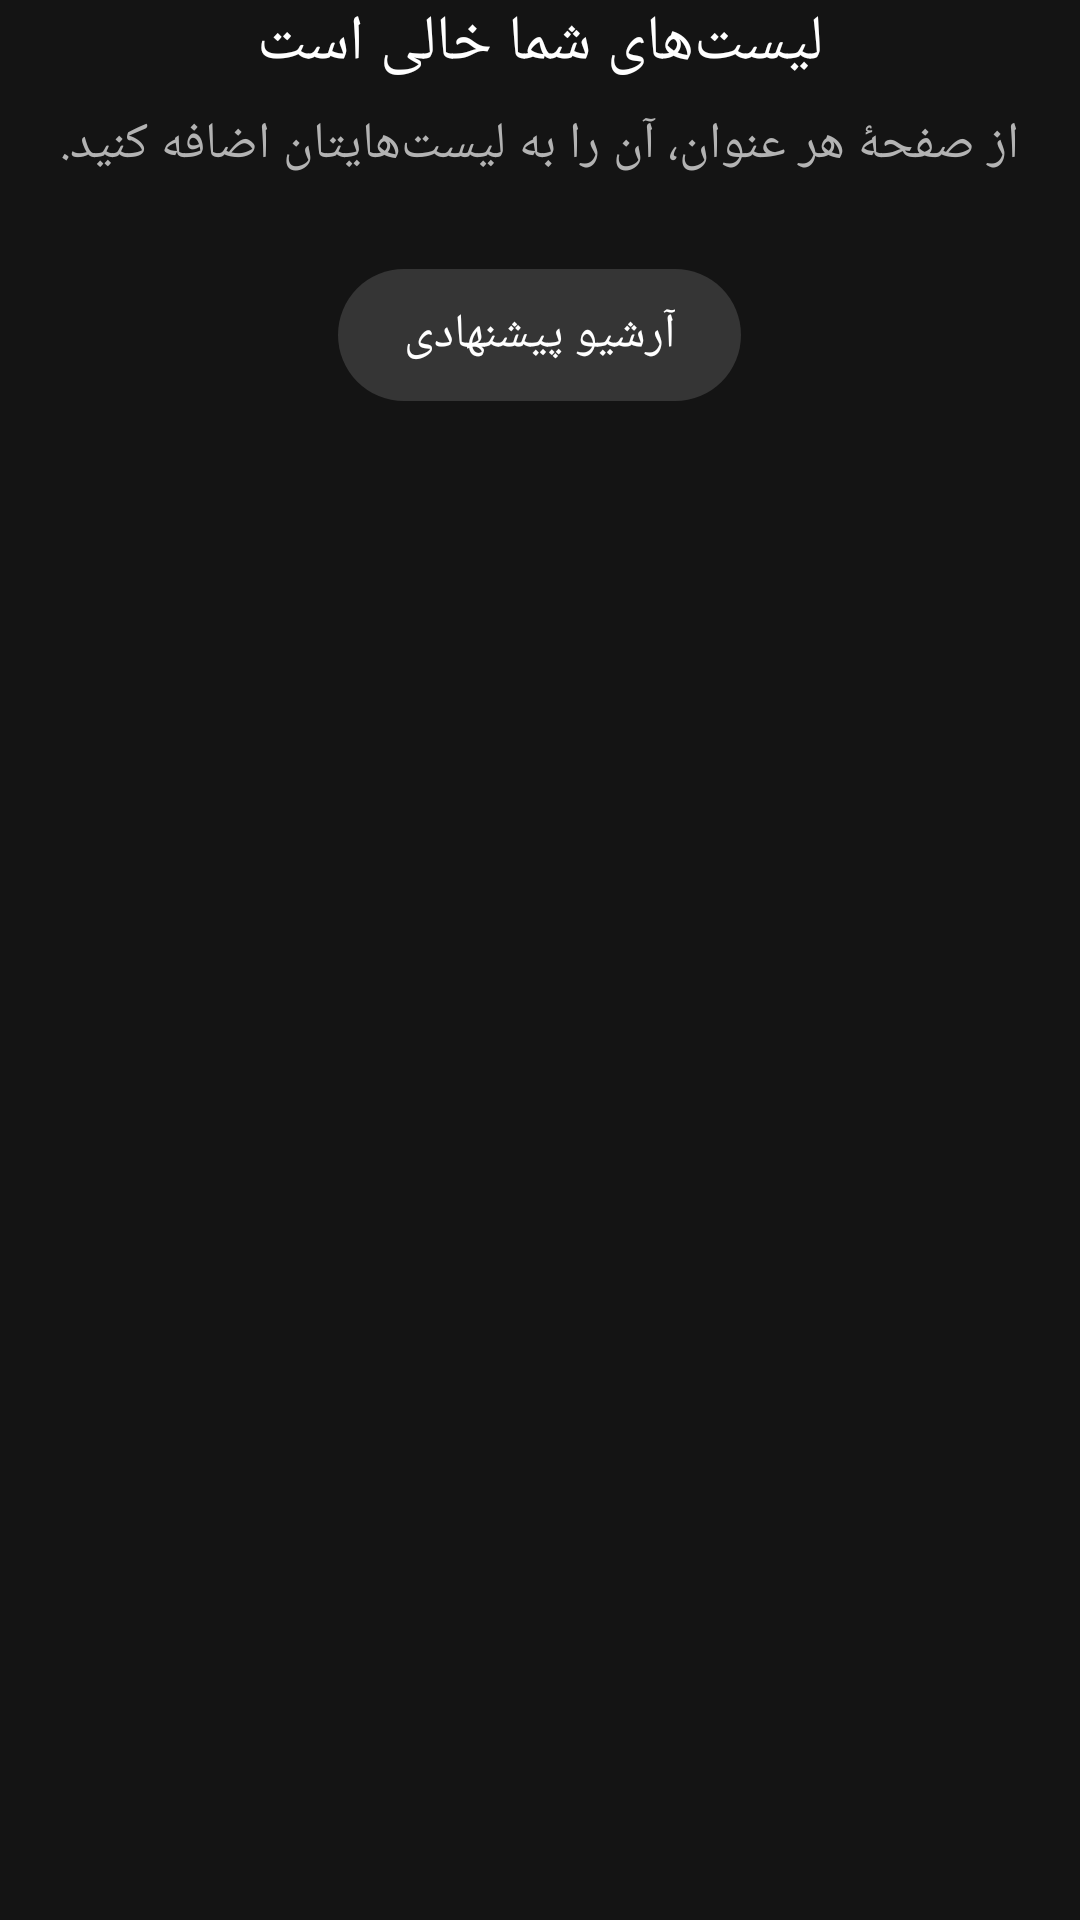

This screen was rendered from an Android layout file. Write that file and the resources it references.
<!-- AndroidManifest.xml: application theme Theme.App -->
<!-- res/layout/list_empty.xml -->
<?xml version="1.0" encoding="utf-8"?>
<LinearLayout xmlns:android="http://schemas.android.com/apk/res/android"
    android:id="@+id/list_empty"
    android:layout_width="wrap_content"
    android:layout_height="wrap_content"
    android:layout_gravity="center"
    android:gravity="center_horizontal"
    android:orientation="vertical">

    <TextView
        android:id="@+id/list_empty_title"
        android:layout_width="wrap_content"
        android:layout_height="wrap_content"
        android:text="@string/lists_empty_title"
        android:textAppearance="@style/TextAppearance.App.DialogTitle" />

    <TextView
        android:id="@+id/list_empty_hint"
        android:layout_width="wrap_content"
        android:layout_height="wrap_content"
        android:layout_marginTop="8dp"
        android:maxWidth="420dp"
        android:gravity="center"
        android:text="@string/lists_empty_hint"
        android:textAppearance="@style/TextAppearance.App.Body"
        android:textColor="@color/text_dim" />

    <Button
        android:id="@+id/list_empty_action"
        android:layout_width="wrap_content"
        android:layout_height="wrap_content"
        android:layout_marginTop="28dp"
        android:text="@string/suggested_archive" />
</LinearLayout>
<!-- resources referenced by this layout -->
<resources>
  <color name="text_dim">#B3B3B3</color>
  <string name="lists_empty_hint">از صفحهٔ هر عنوان، آن را به لیست‌هایتان اضافه کنید.</string>
  <string name="lists_empty_title">لیست‌های شما خالی است</string>
  <string name="suggested_archive">آرشیو پیشنهادی</string>
  <style name="TextAppearance.App.Body" parent="TextAppearance.Leanback">
          <item name="android:fontFamily">@font/vazir</item>
          <item name="android:textSize">17sp</item>
          <item name="android:textColor">@color/text_body</item>
      </style>
  <style name="TextAppearance.App.DialogTitle" parent="TextAppearance.Leanback">
          <item name="android:fontFamily">@font/peyda_bold</item>
          <item name="android:textSize">21sp</item>
          <item name="android:textColor">@color/text</item>
      </style>
  <style name="TextAppearance.Leanback" parent="TextAppearance.LeanbackBase">
          <item name="android:fontFamily">@font/vazir</item>
      </style>
  <color name="text_body">#E5E5E5</color>
  <color name="text">#FFFFFF</color>
  <color name="ink">#141414</color>
  <color name="brand">@color/red</color>
  <color name="focus_wash">#33FFFFFF</color>
  <style name="Widget.App.TextView" parent="@android:style/Widget.Material.TextView">
          <item name="android:hyphenationFrequency">none</item>
      </style>
  <style name="Animation.App.Screen" parent="@android:style/Animation.Activity">
          <item name="android:activityOpenEnterAnimation">@anim/screen_in</item>
          <item name="android:activityOpenExitAnimation">@anim/screen_out</item>
          <item name="android:activityCloseEnterAnimation">@anim/screen_back_in</item>
          <item name="android:activityCloseExitAnimation">@anim/screen_out</item>
      </style>
  <color name="ink_deep">#0B0B0B</color>
  <color name="surface_high">#2E2E2E</color>
  <style name="Widget.App.Header" parent="Widget.Leanback.Header">
          <item name="android:textColor">@color/header_text</item>
          <item name="android:paddingBottom">6dp</item>
          <item name="android:lineSpacingMultiplier">1.15</item>
      </style>
  <style name="Widget.App.Card" parent="Widget.Leanback.ImageCardViewStyle">
          <item name="cardType">infoUnder</item>
          <item name="infoVisibility">always</item>
          <item name="lbImageCardViewType">Title|Content</item>
          <item name="cardBackground">@android:color/transparent</item>
          <item name="cardForeground">@android:color/transparent</item>
          <item name="infoAreaBackground">@android:color/transparent</item>
      </style>
  <style name="Widget.App.Card.Info" parent="Widget.Leanback.ImageCardView.InfoAreaStyle">
          <item name="android:background">@android:color/transparent</item>
          <item name="android:paddingStart">2dp</item>
          <item name="android:paddingEnd">2dp</item>
          <item name="android:paddingTop">8dp</item>
          <item name="android:paddingBottom">0dp</item>
      </style>
  <style name="Widget.App.ActionButton" parent="Widget.Leanback.DetailsActionButtonStyle">
          <item name="android:background">@drawable/button</item>
          <item name="android:textColor">@color/on_button</item>
          <item name="android:stateListAnimator">@null</item>
      </style>
  <color name="red">#E50914</color>
  <color name="progress_loaded">@color/text_dim</color>
  <style name="TextAppearance.App.Button" parent="TextAppearance.Leanback">
          <item name="android:fontFamily">@font/vazirmatn_medium</item>
          <item name="android:textSize">16sp</item>
          <item name="android:textColor">@color/on_button</item>
      </style>
  <dimen name="button_target">48dp</dimen>
  <dimen name="button_min_width">88dp</dimen>
  <dimen name="button_pad">22dp</dimen>
  <dimen name="button_icon_gap">8dp</dimen>
  <dimen name="button_inset">2dp</dimen>
  <color name="button_disabled">#12FFFFFF</color>
  <dimen name="button_radius">22dp</dimen>
  <color name="button_secondary">#24FFFFFF</color>
</resources>
